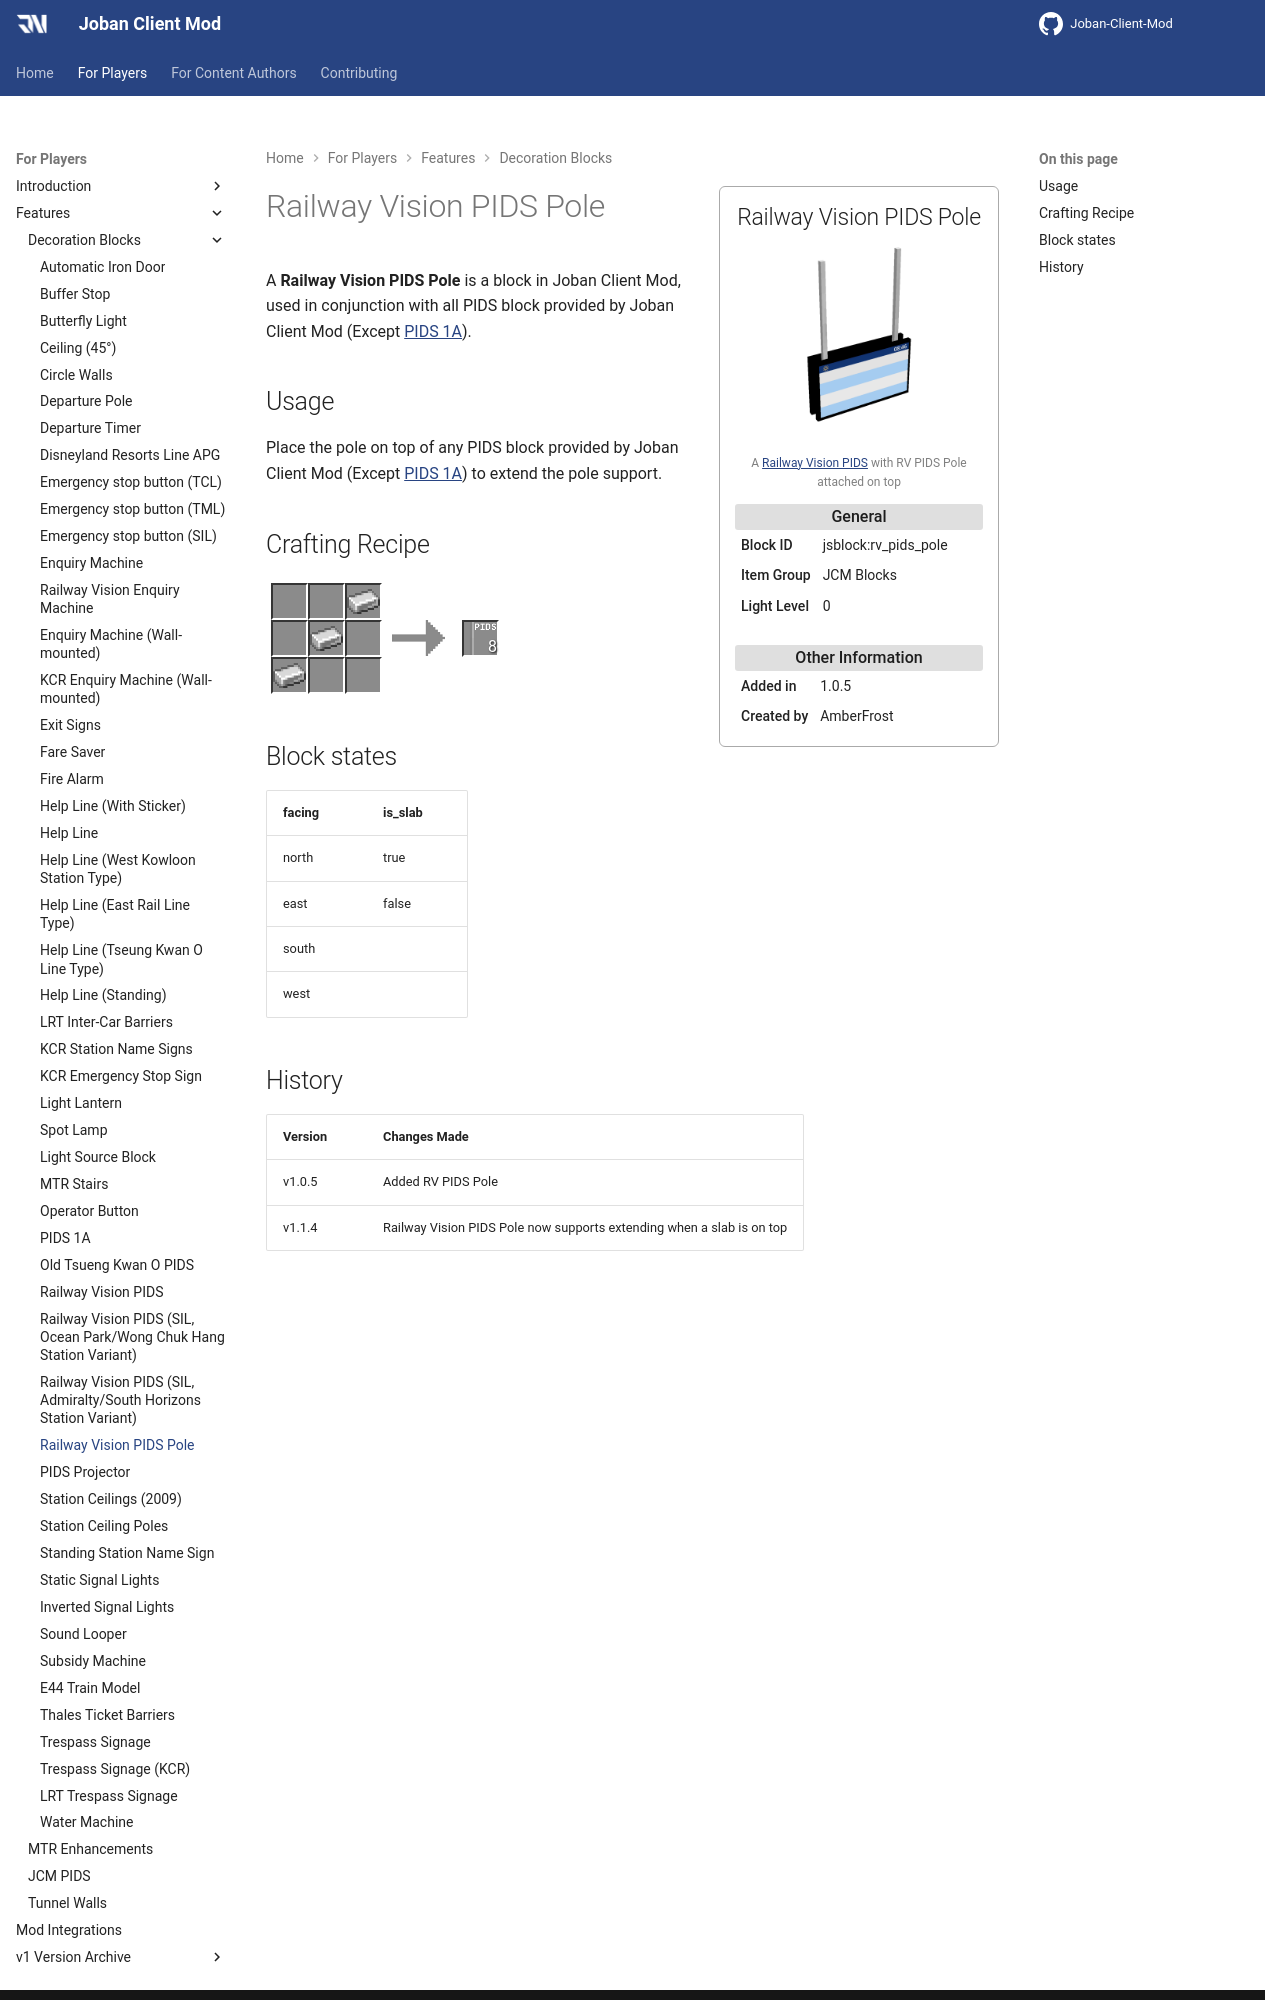

repository: DistrictOfJoban/JCM-Docs · page: v2.2/players/blocks/rv_pids_pole/index.html · generator: mkdocs

---
block_ids:
- jsblock:rv_pids_pole
since: 1.0.5
image: JCM_rv_pids_pole.png
image_desc: A <a href="../rv_pids/">Railway Vision PIDS</a> with RV PIDS Pole attached on top
item_group: JCM Blocks
creator: AmberFrost
transparent: true
light_level: 0
recipes:
- jsblock:rv_pids_pole
---

A **Railway Vision PIDS Pole** is a block in Joban Client Mod, used in conjunction with all PIDS block provided by Joban Client Mod (Except [PIDS 1A](./pids_1a.md)).

## Usage
Place the pole on top of any PIDS block provided by Joban Client Mod (Except [PIDS 1A](./pids_1a.md)) to extend the pole support.

## Crafting Recipe
<div class="crafting">
    <div class="crafting-table">
        <!-- row 1 -->
        <div></div>
        <div></div>
        <div><img src="./crafting/Minecraft_Iron_ingot.png"></div>
        <!-- row 2 -->
        <div></div>
        <div><img src="./crafting/Minecraft_Iron_ingot.png"></div>
        <div></div>
        <!-- row 3 -->
        <div><img src="./crafting/Minecraft_Iron_ingot.png"></div>
        <div></div>
        <div></div>
    </div>
    <div class="crafting-arrow"></div>
    <div class="crafting-result" data-count="8">
        <img src="./crafting/JCM_Item_Rv_pids_pole.png">
    </div>
</div>

## Block states
| facing | is_slab |
|:-------|:--------|
| north  | true    |
| east   | false   |
| south  |         |
| west   |         |
